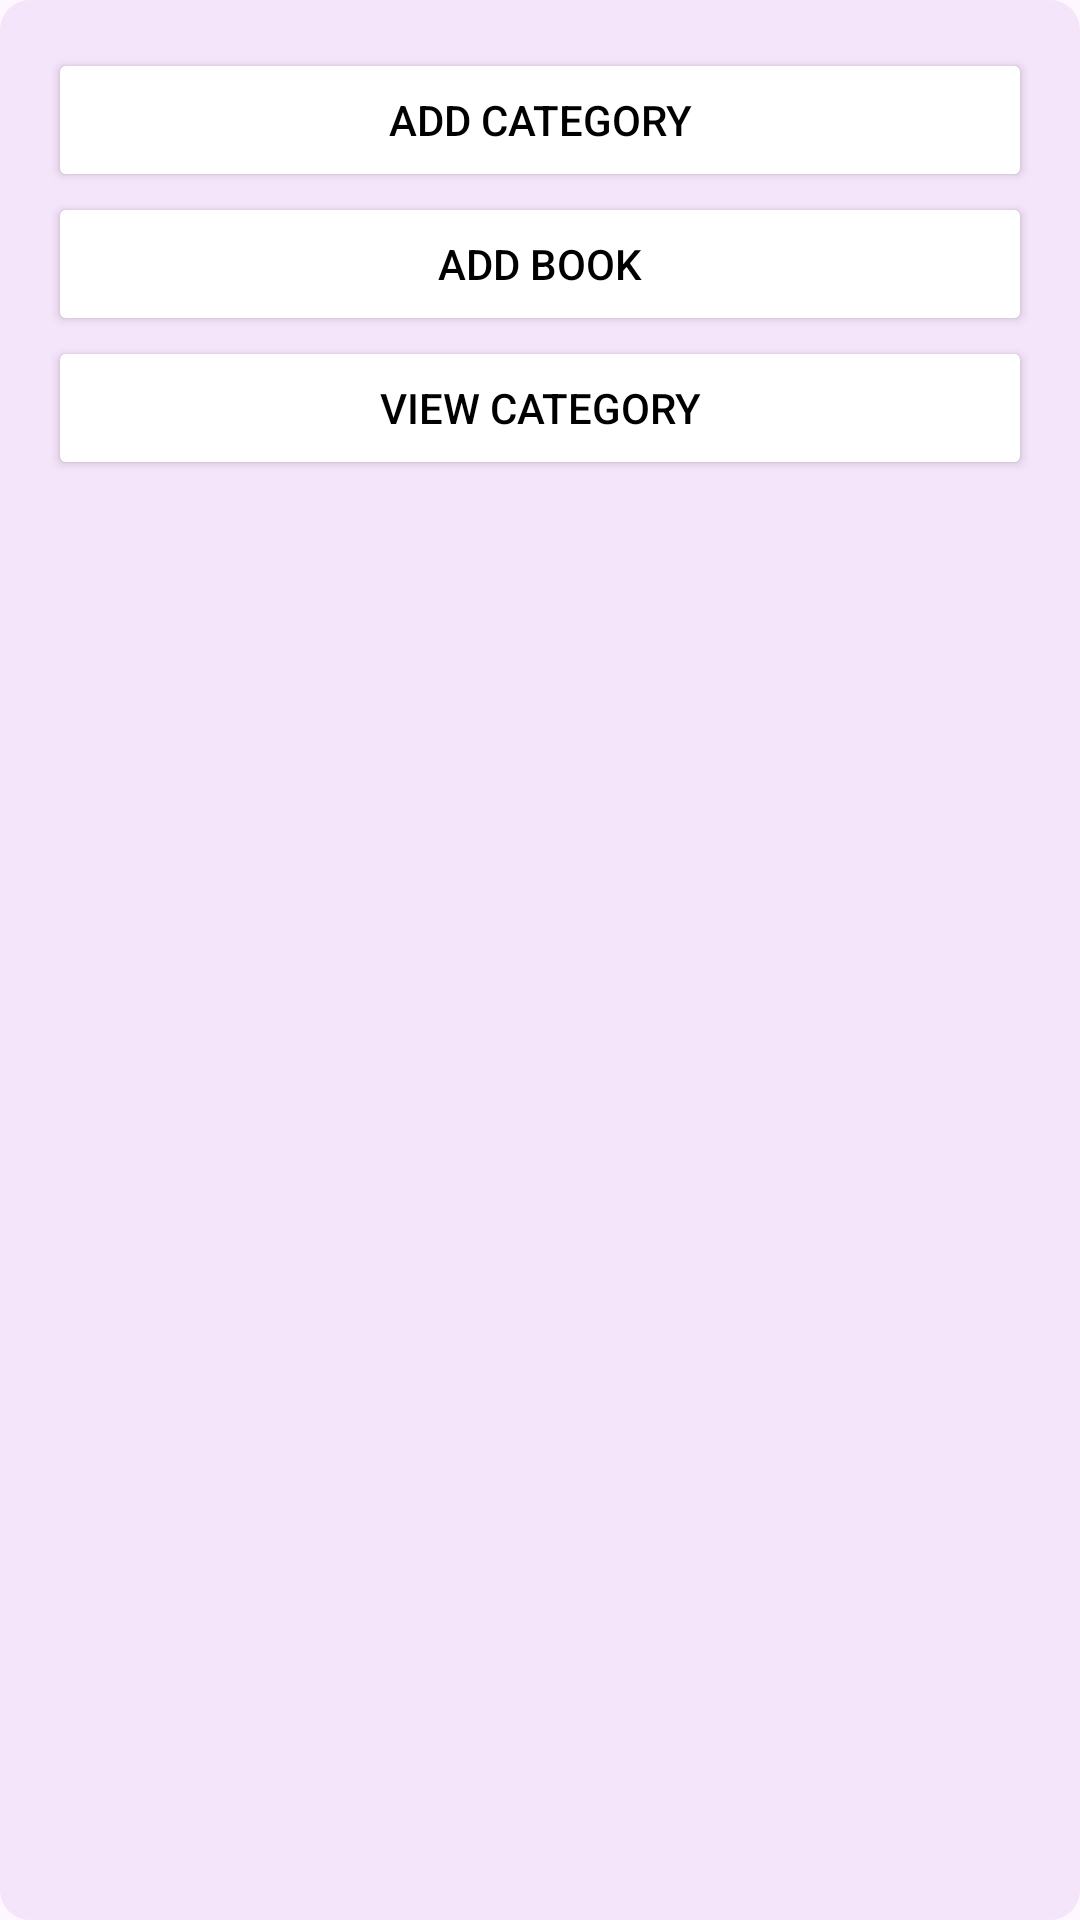

Layout XML and referenced resources for this Android screen:
<!-- AndroidManifest.xml: application theme Theme.EBook -->
<!-- res/layout/reviewer_popup_menu_layout.xml -->
<?xml version="1.0" encoding="utf-8"?>
<LinearLayout xmlns:android="http://schemas.android.com/apk/res/android"
    android:layout_width="wrap_content"
    android:layout_height="wrap_content"
    android:orientation="vertical"
    android:padding="16dp"
    android:background="@drawable/popup_background"> 

    <Button
        android:id="@+id/add_category"
        android:layout_width="match_parent"
        android:backgroundTint="@color/white"
        android:textColor="@color/black"
        android:layout_height="wrap_content"
        android:text="Add category" />

    <Button
        android:id="@+id/add_book"
        android:backgroundTint="@color/white"
        android:textColor="@color/black"
        android:layout_width="match_parent"
        android:layout_height="wrap_content"
        android:text="Add book" />

    <Button
        android:id="@+id/view_category"
        android:backgroundTint="@color/white"
        android:textColor="@color/black"
        android:layout_width="match_parent"
        android:layout_height="wrap_content"
        android:text="View Category" />



</LinearLayout>
<!-- resources referenced by this layout -->
<resources>
  <color name="black">#FF000000</color>
  <color name="white">#FFFFFFFF</color>
  <!-- drawable popup_background (drawable) -->
  <?xml version="1.0" encoding="utf-8"?>
  <shape
      android:shape="rectangle"
      xmlns:android="http://schemas.android.com/apk/res/android">
  
      <solid android:color="@color/primary"/>
      <corners android:radius="10dp"/>
  
  </shape>
  <style name="Theme.EBook" parent="Base.Theme.EBook" />
  <color name="primary">#F5E5FB</color>
  <style name="Base.Theme.EBook" parent="Theme.Material3.DayNight.NoActionBar">
          
          
      </style>
</resources>
